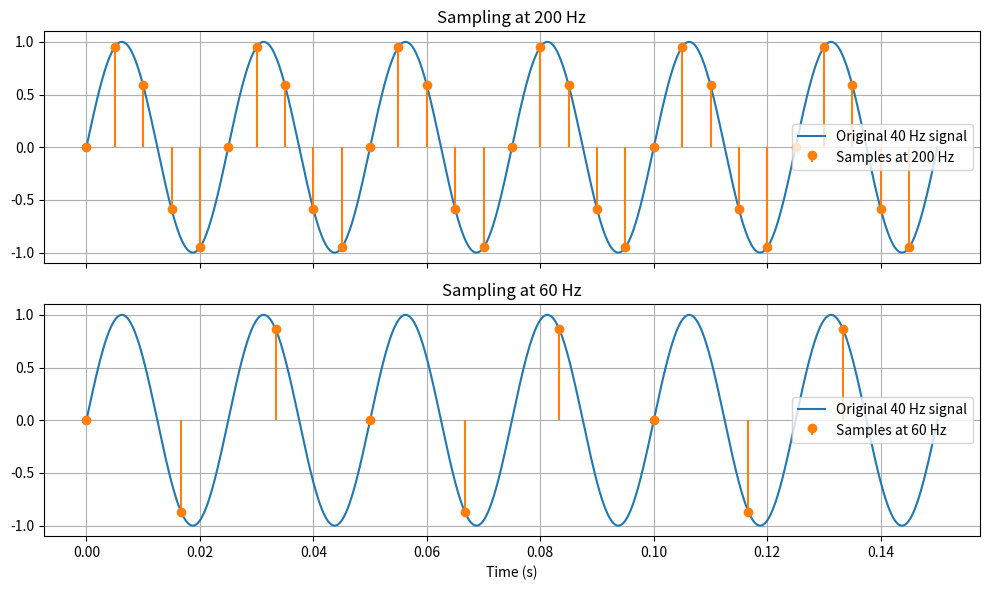

Recreate this plot in Python.
import numpy as np
import matplotlib.pyplot as plt


def sample_signal(freq_hz, fs, duration):
    t = np.arange(0, duration, 1 / fs)
    return t, np.sin(2 * np.pi * freq_hz * t)


def main():
    signal_freq = 40
    duration = 0.15
    t_cont = np.linspace(0, duration, 3000)
    x_cont = np.sin(2 * np.pi * signal_freq * t_cont)

    sample_rates = [200, 60]
    fig, axes = plt.subplots(2, 1, figsize=(10, 6), sharex=True)

    for ax, fs in zip(axes, sample_rates):
        t_s, x_s = sample_signal(signal_freq, fs, duration)
        ax.plot(t_cont, x_cont, label="Original 40 Hz signal")
        ax.stem(t_s, x_s, linefmt="C1-", markerfmt="C1o", basefmt=" ", label=f"Samples at {fs} Hz")
        ax.set_title(f"Sampling at {fs} Hz")
        ax.grid(True)
        ax.legend()

    axes[-1].set_xlabel("Time (s)")
    fig.tight_layout()
    plt.show()


if __name__ == "__main__":
    main()
